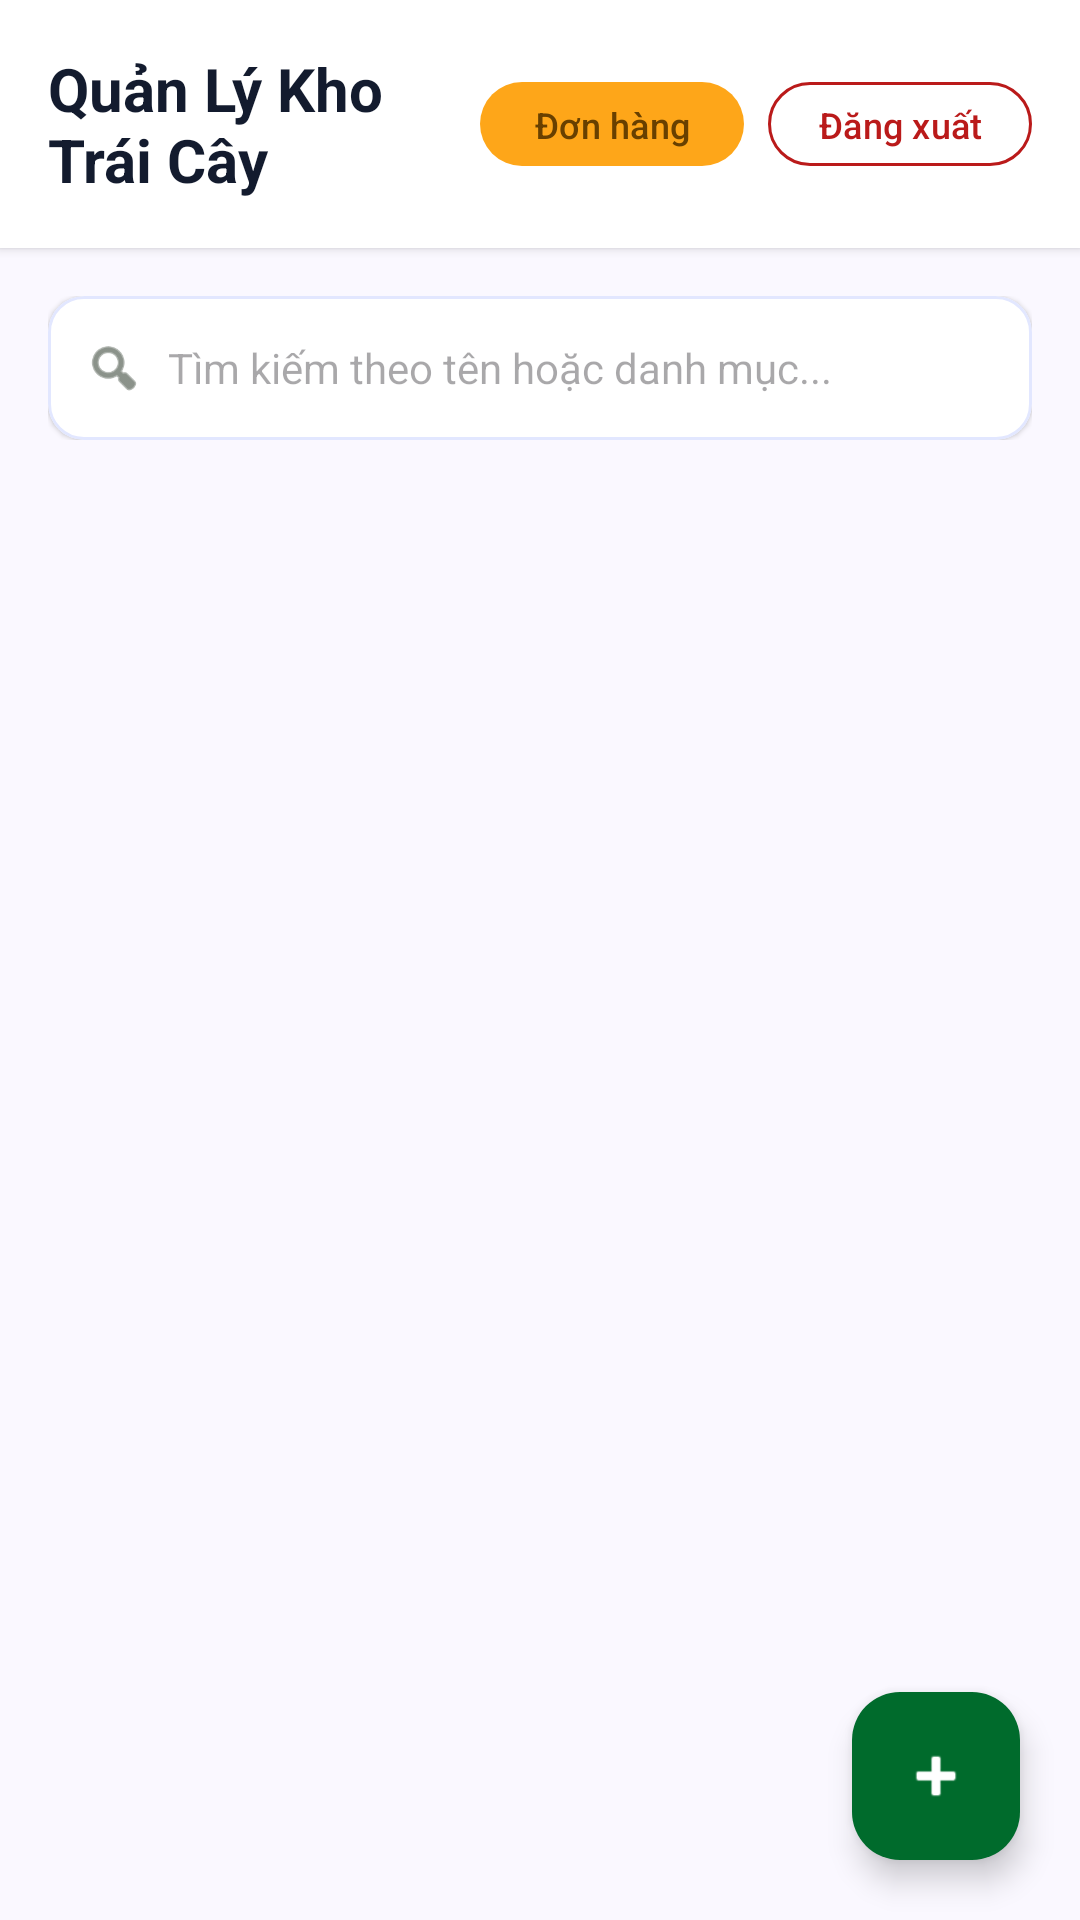

Here is an Android app screen rendered from its layout file. Give the layout XML and the strings, colors and styles it references.
<!-- AndroidManifest.xml: application theme Theme.FruitTest -->
<!-- res/layout/activity_admin_main.xml -->
<?xml version="1.0" encoding="utf-8"?>
<androidx.coordinatorlayout.widget.CoordinatorLayout xmlns:android="http://schemas.android.com/apk/res/android"
    xmlns:app="http://schemas.android.com/apk/res-auto"
    xmlns:tools="http://schemas.android.com/tools"
    android:layout_width="match_parent"
    android:layout_height="match_parent"
    android:background="@color/bg_surface"
    tools:context=".ui.admin.AdminMainActivity">

    <LinearLayout
        android:layout_width="match_parent"
        android:layout_height="match_parent"
        android:orientation="vertical">

        
        <com.google.android.material.card.MaterialCardView
            android:layout_width="match_parent"
            android:layout_height="wrap_content"
            app:cardBackgroundColor="@color/surface_container_lowest"
            app:cardCornerRadius="0dp"
            app:cardElevation="2dp"
            app:strokeWidth="0dp">

            <LinearLayout
                android:layout_width="match_parent"
                android:layout_height="wrap_content"
                android:gravity="center_vertical"
                android:orientation="horizontal"
                android:padding="16dp">

                <TextView
                    android:layout_width="0dp"
                    android:layout_height="wrap_content"
                    android:layout_weight="1"
                    android:text="Quản Lý Kho Trái Cây"
                    android:textColor="@color/on_surface"
                    android:textSize="20sp"
                    android:textStyle="bold" />

                <com.google.android.material.button.MaterialButton
                    android:id="@+id/btnOrders"
                    style="@style/Widget.Material3.Button.TonalButton"
                    android:layout_width="wrap_content"
                    android:layout_height="36dp"
                    android:layout_marginEnd="8dp"
                    android:paddingHorizontal="12dp"
                    android:text="Đơn hàng"
                    android:textSize="12sp"
                    app:cornerRadius="18dp" />

                <com.google.android.material.button.MaterialButton
                    android:id="@+id/btnLogout"
                    style="@style/Widget.Material3.Button.OutlinedButton"
                    android:layout_width="wrap_content"
                    android:layout_height="36dp"
                    android:paddingHorizontal="12dp"
                    android:text="Đăng xuất"
                    android:textColor="@color/error"
                    android:textSize="12sp"
                    app:cornerRadius="18dp"
                    app:strokeColor="@color/error" />

            </LinearLayout>
        </com.google.android.material.card.MaterialCardView>

        
        <LinearLayout
            android:layout_width="match_parent"
            android:layout_height="wrap_content"
            android:padding="16dp">

            <com.google.android.material.card.MaterialCardView
                android:layout_width="match_parent"
                android:layout_height="48dp"
                app:cardBackgroundColor="@color/surface_container_lowest"
                app:cardCornerRadius="12dp"
                app:cardElevation="1dp"
                app:strokeColor="@color/surface_container_high"
                app:strokeWidth="1dp">

                <LinearLayout
                    android:layout_width="match_parent"
                    android:layout_height="match_parent"
                    android:gravity="center_vertical"
                    android:orientation="horizontal"
                    android:paddingHorizontal="12dp">

                    <ImageView
                        android:layout_width="20dp"
                        android:layout_height="20dp"
                        android:src="@android:drawable/ic_menu_search"
                        app:tint="@color/on_surface_variant" />

                    <EditText
                        android:id="@+id/etSearch"
                        android:layout_width="match_parent"
                        android:layout_height="match_parent"
                        android:layout_marginStart="8dp"
                        android:background="@null"
                        android:hint="Tìm kiếm theo tên hoặc danh mục..."
                        android:inputType="text"
                        android:textSize="14sp" />
                </LinearLayout>
            </com.google.android.material.card.MaterialCardView>
        </LinearLayout>

        
        <androidx.recyclerview.widget.RecyclerView
            android:id="@+id/rvFruits"
            android:layout_width="match_parent"
            android:layout_height="match_parent"
            android:clipToPadding="false"
            android:paddingHorizontal="16dp"
            android:paddingBottom="80dp" />

    </LinearLayout>

    
    <com.google.android.material.floatingactionbutton.FloatingActionButton
        android:id="@+id/fabAddFruit"
        android:layout_width="wrap_content"
        android:layout_height="wrap_content"
        android:layout_gravity="bottom|end"
        android:layout_margin="20dp"
        android:contentDescription="Thêm mới"
        android:src="@android:drawable/ic_input_add"
        app:backgroundTint="@color/primary"
        app:tint="@color/on_primary" />

</androidx.coordinatorlayout.widget.CoordinatorLayout>
<!-- resources referenced by this layout -->
<resources>
  <color name="bg_surface">#faf8ff</color>
  <color name="error">#ba1a1a</color>
  <color name="on_primary">#ffffff</color>
  <color name="on_surface">#131b2e</color>
  <color name="on_surface_variant">#3e4a3d</color>
  <color name="primary">#006b2c</color>
  <color name="surface_container_high">#e2e7ff</color>
  <color name="surface_container_lowest">#ffffff</color>
  <style name="Theme.FruitTest" parent="Base.Theme.FruitTest" />
  <style name="Base.Theme.FruitTest" parent="Theme.Material3.DayNight.NoActionBar">
          
          <item name="colorPrimary">@color/primary</item>
          <item name="colorOnPrimary">@color/on_primary</item>
          <item name="colorPrimaryContainer">@color/primary_container</item>
          <item name="colorOnPrimaryContainer">@color/on_primary_container</item>
  
          <item name="colorSecondary">@color/secondary</item>
          <item name="colorOnSecondary">@color/on_secondary</item>
          <item name="colorSecondaryContainer">@color/secondary_container</item>
          <item name="colorOnSecondaryContainer">@color/on_secondary_container</item>
  
          <item name="colorError">@color/error</item>
          <item name="colorOnError">@color/on_error</item>
          <item name="colorErrorContainer">@color/error_container</item>
  
          <item name="android:colorBackground">@color/bg_surface</item>
          <item name="colorSurface">@color/bg_surface</item>
          <item name="colorOnSurface">@color/on_surface</item>
          <item name="colorOnSurfaceVariant">@color/on_surface_variant</item>
          <item name="colorOutline">@color/outline</item>
  
          <item name="android:statusBarColor">@color/bg_surface</item>
          <item name="android:windowLightStatusBar">true</item>
      </style>
  <color name="primary_container">#00873a</color>
  <color name="on_primary_container">#f7fff2</color>
  <color name="secondary">#855300</color>
  <color name="on_secondary">#ffffff</color>
  <color name="secondary_container">#fea619</color>
  <color name="on_secondary_container">#684000</color>
  <color name="on_error">#ffffff</color>
  <color name="error_container">#ffdad6</color>
  <color name="outline">#6e7b6c</color>
</resources>
